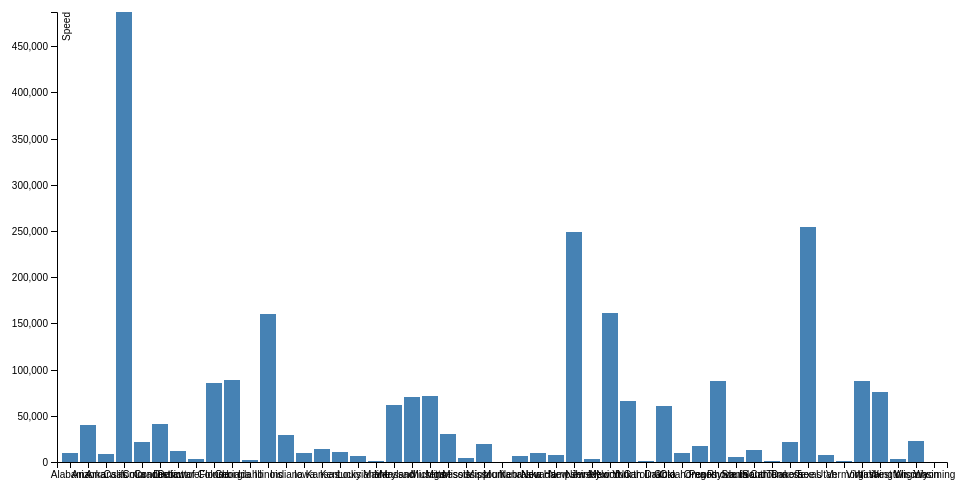
D3 v5 page, settled after 360 driven frames (6 s of simulated time); the page loaded 1 data file(s).




var svg = d3.select("svg"),
margin = {
  top: 20,
  right: 20,
  bottom: 30,
  left: 50
},
width = +svg.attr("width") - margin.left - margin.right,
height = +svg.attr("height") - margin.top - margin.bottom,
g = svg.append("g").attr("transform", "translate(" + margin.left + "," + margin.top + ")");

var parseTime = d3.timeParse("%d-%b-%y");

var x = d3.scaleBand()
  .rangeRound([0, width])
  .padding(0.1);

var y = d3.scaleLinear()
  .rangeRound([height, 0]);

d3.csv("TotalUSPop.csv").then(function (data) {
  x.domain(data.map(function (d) {
      return d.StateName;
    }));
  y.domain([0, d3.max(data, function (d) {
        return Number(d.India);
      })]);

  g.append("g")
  .attr("transform", "translate(0," + height + ")")
  .call(d3.axisBottom(x))

  g.append("g")
  .call(d3.axisLeft(y))
  .append("text")
  .attr("fill", "#000")
  .attr("transform", "rotate(-90)")
  .attr("y", 6)
  .attr("dy", "0.71em")
  .attr("text-anchor", "end")
  .text("Speed");

  g.selectAll(".bar")
  .data(data)
  .enter().append("rect")
  .attr("class", "bar")
  .attr("x", function (d) {
    return x(d.StateName);
  })
  .attr("y", function (d) {
    return y(Number(d.India));
  })
  .attr("width", x.bandwidth())
  .attr("height", function (d) {
    return height - y(Number(d.India));
  });
});



### data: TotalUSPop.csv
StateName, , StateTotal, Eritrea, El_Salvador, India
Alabama, , 4887871, 55, 2374, 9276
Arizona, , 7171646, 1407, 8621, 40183
Arkansas, , 3013825, 0, 13514, 8282
California, , 39557045, 6522, 437016, 486876
Colorado, , 5695564, 1273, 9765, 21981
Connecticut, , 3572665, 106, 6674, 41480
Delaware, , 967171, 68, 1273, 11434
District of Columbia, , 702455, 555, 12238, 2984
Florida, , 21299325, 756, 45730, 85926
Georgia, , 10519475, 2401, 27032, 89194
Idaho, , 1754208, 51, 1040, 1956
Illinois, , 12741080, 776, 9996, 160356
Indiana, , 6691878, 474, 8005, 28740
Iowa, , 3156145, 432, 3569, 9913
Kansas, , 2911510, 366, 4091, 14203
Kentucky, , 4468402, 34, 2138, 11347
Louisiana, , 4659978, 104, 5861, 6688
Maine, , 1338404, 96, 513, 1318
Maryland, , 6042718, 2604, 108128, 61911
Massachusetts, , 6902149, 738, 39776, 69848
Michigan, , 9995915, 510, 2903, 71810
Minnesota, , 5611179, 1703, 7803, 30163
Mississippi, , 2986530, 0, 657, 4436
Missouri, , 6126452, 570, 3759, 19703
Montana, , 1062305, 0, 21, 170
Nebraska, , 1929268, 182, 4725, 6496
Nevada, , 3034392, 945, 25438, 9486
New Hampshire, , 1356458, 2, 523, 7905
New Jersey, , 8908520, 319, 47782, 248849
New Mexico, , 2095428, 0, 1980, 3093
New York, , 19542209, 1274, 109733, 160769
North Carolina, , 10383620, 1313, 30618, 66430
North Dakota, , 760077, 84, 86, 1363
Ohio, , 11689442, 1600, 6231, 60167
Oklahoma, , 3943079, 230, 3604, 9834
Oregon, , 4190713, 625, 5430, 17628
Pennsylvania, , 12807060, 661, 6849, 87256
Rhode Island, , 1057315, 67, 2524, 5857
South Carolina, , 5084127, 96, 3352, 13113
South Dakota, , 882235, 618, 915, 1008
Tennessee, , 6770010, 384, 8986, 21276
Texas, , 28701845, 5018, 206561, 253898
Utah, , 3161105, 0, 7295, 7501
Vermont, , 626299, 0, 108, 857
Virginia, , 8517685, 2332, 107946, 87110
Washington, , 7535591, 3742, 12240, 75552
West Virginia, , 1805832, 0, 643, 2743
Wisconsin, , 5813568, 340, 1117, 22672
Wyoming, , 577737, 0, 503, 289